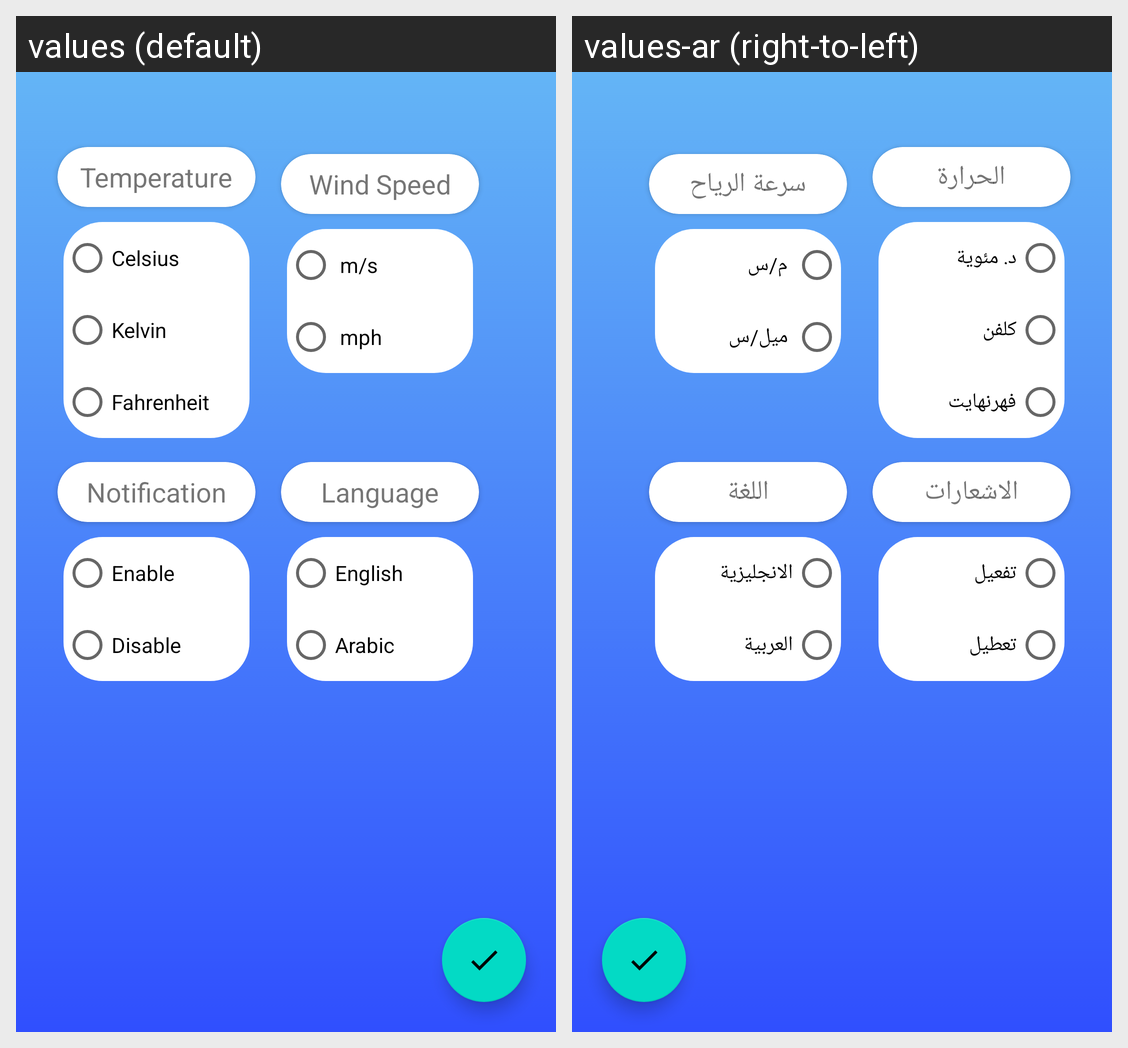

Locale-by-locale string values for the Android screen shown in this grid:
Android screen res/layout/fragment_setting.xml rendered under 2 locales, left to right: values (default), values-ar (right-to-left). Device: Nexus 5 (rendered at 1080×1920; each locale shown at half size, 540×960, under a caption strip naming it); theme Theme.Weather.
Strings drawn on this screen, with the default value and each locale's value (text and hints the layout hard-codes, and strings that could not be matched under every locale, appear in the picture but are not listed):

temperature
  values: Temperature
  values-ar: الحرارة

celsius_written
  values: Celsius
  values-ar: د. مئوية

kelvin_written
  values: Kelvin
  values-ar: كلفن

fahrenheit_written
  values: Fahrenheit
  values-ar: فهرنهايت

wind_speed
  values: Wind Speed
  values-ar: سرعة الرياح

mpers
  values:  m/s
  values-ar:  م/س

mph
  values:  mph
  values-ar:  ميل/س

notification
  values: Notification
  values-ar: الاشعارات

enable
  values: Enable
  values-ar: تفعيل

disable
  values: Disable
  values-ar: تعطيل

language
  values: Language
  values-ar: اللغة

english
  values: English
  values-ar: الانجليزية

arabic
  values: Arabic
  values-ar: العربية
